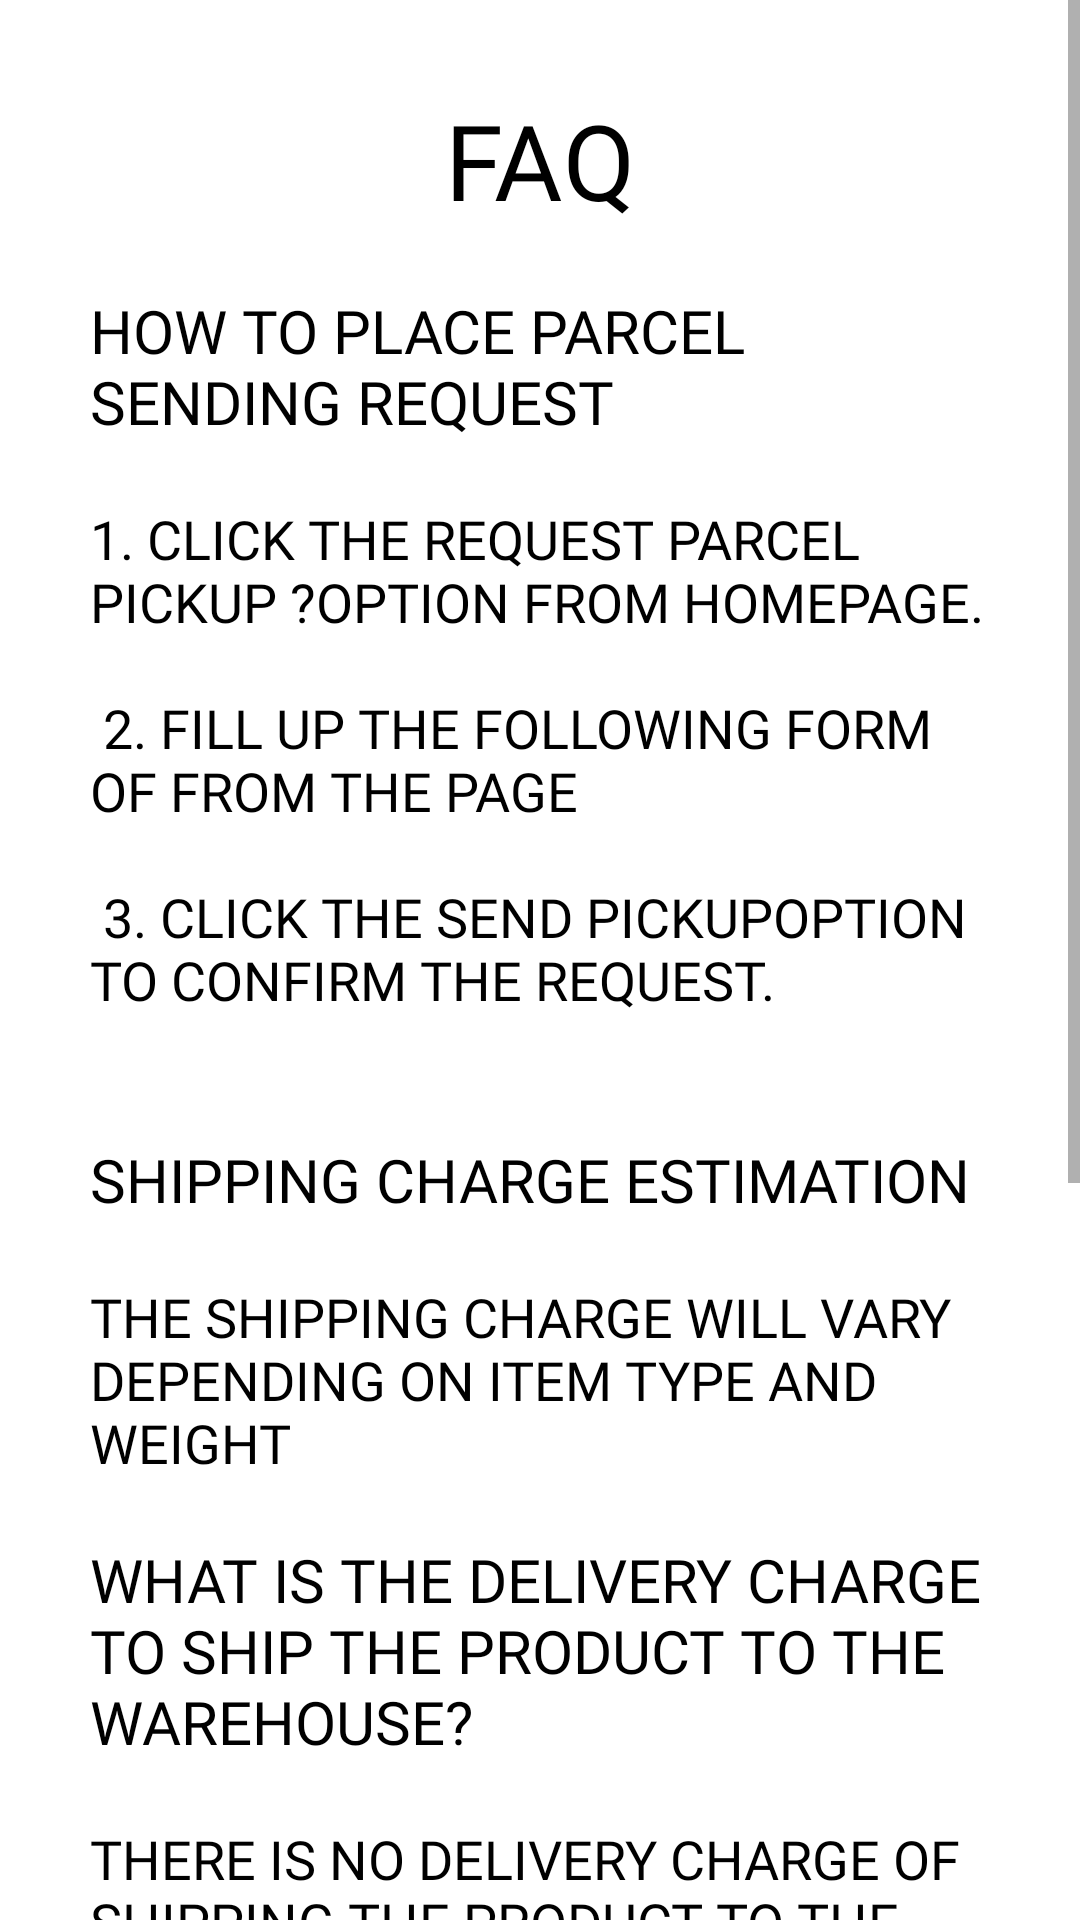

The Android layout XML behind this screen, and the referenced resources:
<!-- AndroidManifest.xml: application theme Theme.KIExpress -->
<!-- res/layout/activity_faq.xml -->
<?xml version="1.0" encoding="utf-8"?>
<ScrollView xmlns:android="http://schemas.android.com/apk/res/android"
    xmlns:app="http://schemas.android.com/apk/res-auto"
    xmlns:tools="http://schemas.android.com/tools"
    android:layout_width="match_parent"
    android:layout_height="match_parent"
    tools:context=".Users.Customer.FAQ">

    <LinearLayout
        android:layout_width="match_parent"
        android:layout_height="wrap_content"
        android:orientation="vertical"
        android:padding="30dp">

        <TextView
            android:layout_width="wrap_content"
            android:layout_height="wrap_content"
            android:fontFamily="@font/muli_black"
            android:layout_gravity="center"
            android:text="FAQ"
            android:textColor="@color/black"
            android:textSize="35sp"
            android:textAllCaps="true" />

        <TextView
            android:layout_width="wrap_content"
            android:layout_height="wrap_content"
            android:fontFamily="@font/muli_black"
            android:text="@string/FAQ_1"
            android:layout_marginTop="20dp"
            android:textColor="@color/black"
            android:textSize="20sp"
            android:textAllCaps="true" />

        <TextView
            android:layout_width="wrap_content"
            android:layout_height="wrap_content"
            android:fontFamily="@font/muli"
            android:text="@string/FAQ_1_details"
            android:layout_marginTop="20dp"
            android:textColor="@color/black"
            android:textSize="18sp"
            android:textAllCaps="true" />

        <TextView
            android:layout_width="wrap_content"
            android:layout_height="wrap_content"
            android:fontFamily="@font/muli_black"
            android:text="@string/FAQ_2"
            android:layout_marginTop="20dp"
            android:textColor="@color/black"
            android:textSize="20sp"
            android:textAllCaps="true" />

        <TextView
            android:layout_width="wrap_content"
            android:layout_height="wrap_content"
            android:fontFamily="@font/muli"
            android:text="@string/FAQ_2_details"
            android:layout_marginTop="20dp"
            android:textColor="@color/black"
            android:textSize="18sp"
            android:textAllCaps="true" />

        <TextView
            android:layout_width="wrap_content"
            android:layout_height="wrap_content"
            android:fontFamily="@font/muli_black"
            android:text="@string/FAQ_3"
            android:layout_marginTop="20dp"
            android:textColor="@color/black"
            android:textSize="20sp"
            android:textAllCaps="true" />

        <TextView
            android:layout_width="wrap_content"
            android:layout_height="wrap_content"
            android:fontFamily="@font/muli"
            android:text="@string/FAQ_3_details"
            android:layout_marginTop="20dp"
            android:textColor="@color/black"
            android:textSize="18sp"
            android:textAllCaps="true" />

        <TextView
            android:layout_width="wrap_content"
            android:layout_height="wrap_content"
            android:fontFamily="@font/muli_black"
            android:text="@string/FAQ_4"
            android:layout_marginTop="20dp"
            android:textColor="@color/black"
            android:textSize="20sp"
            android:textAllCaps="true" />

        <TextView
            android:layout_width="wrap_content"
            android:layout_height="wrap_content"
            android:fontFamily="@font/muli"
            android:text="@string/FAQ_4_details"
            android:layout_marginTop="20dp"
            android:textColor="@color/black"
            android:textSize="18sp"
            android:textAllCaps="true" />

        <TextView
            android:layout_width="wrap_content"
            android:layout_height="wrap_content"
            android:fontFamily="@font/muli_black"
            android:text="@string/FAQ_5"
            android:layout_marginTop="20dp"
            android:textColor="@color/black"
            android:textSize="20sp"
            android:textAllCaps="true" />

        <TextView
            android:layout_width="wrap_content"
            android:layout_height="wrap_content"
            android:fontFamily="@font/muli"
            android:text="@string/FAQ_5_details"
            android:layout_marginTop="20dp"
            android:textColor="@color/black"
            android:textSize="18sp"
            android:textAllCaps="true" />


    </LinearLayout>





</ScrollView>
<!-- resources referenced by this layout -->
<resources>
  <color name="black">#FF000000</color>
  <string name="FAQ_1">How to place parcel Sending Request</string>
  <string name="FAQ_1_details">1. Click the "Request Parcel Pickup ?" option from homepage.\n\n
                                   2. Fill up the following form of from the page\n\n
                                   3. Click the "Send Pickup" option to confirm the request.\n</string>
  <string name="FAQ_2">Shipping Charge Estimation</string>
  <string name="FAQ_2_details">The shipping charge will vary depending on item type and weight</string>
  <string name="FAQ_3">What is the delivery charge to ship the product to the warehouse?</string>
  <string name="FAQ_3_details">There is no delivery charge of shipping the product to the warehouse</string>
  <string name="FAQ_4">Can I avail the service without internet?</string>
  <string name="FAQ_4_details">No, the parcel shipping request will only be sent when you are online.</string>
  <string name="FAQ_5">Do you have any Emergency/ Helpline contact number?</string>
  <string name="FAQ_5_details">The Helpline and contact numbers are in our Contact Us Page. You may even reach us via email.</string>
  <style name="Theme.KIExpress" parent="Theme.MaterialComponents.Light.NoActionBar">
          
          <item name="colorPrimary">#03A9F4</item>
          <item name="colorPrimaryVariant">#61CFCCCC</item>
          <item name="colorOnPrimary">@color/white</item>
          
          <item name="colorSecondary">@color/teal_200</item>
          <item name="colorSecondaryVariant">@color/teal_700</item>
          <item name="colorOnSecondary">@color/black</item>
          
          <item name="android:statusBarColor" tools:targetApi="l">?attr/colorPrimaryVariant</item>
          
          <item name="android:windowAnimationStyle">@style/CustomActivityAnimation</item>
          <item name="android:windowContentTransitions">true</item>
      </style>
  <color name="white">#FFFFFFFF</color>
  <color name="teal_200">#FF03DAC5</color>
  <color name="teal_700">#FF018786</color>
  <style name="CustomActivityAnimation" parent="@android:style/Animation.Activity">
          <item name="android:activityOpenEnterAnimation">@anim/slide_in_right</item>
          <item name="android:activityOpenExitAnimation">@anim/slide_out_left</item>
          <item name="android:activityCloseEnterAnimation">@anim/slide_in_left</item>
          <item name="android:activityCloseExitAnimation">@anim/slide_out_right</item>
      </style>
</resources>
